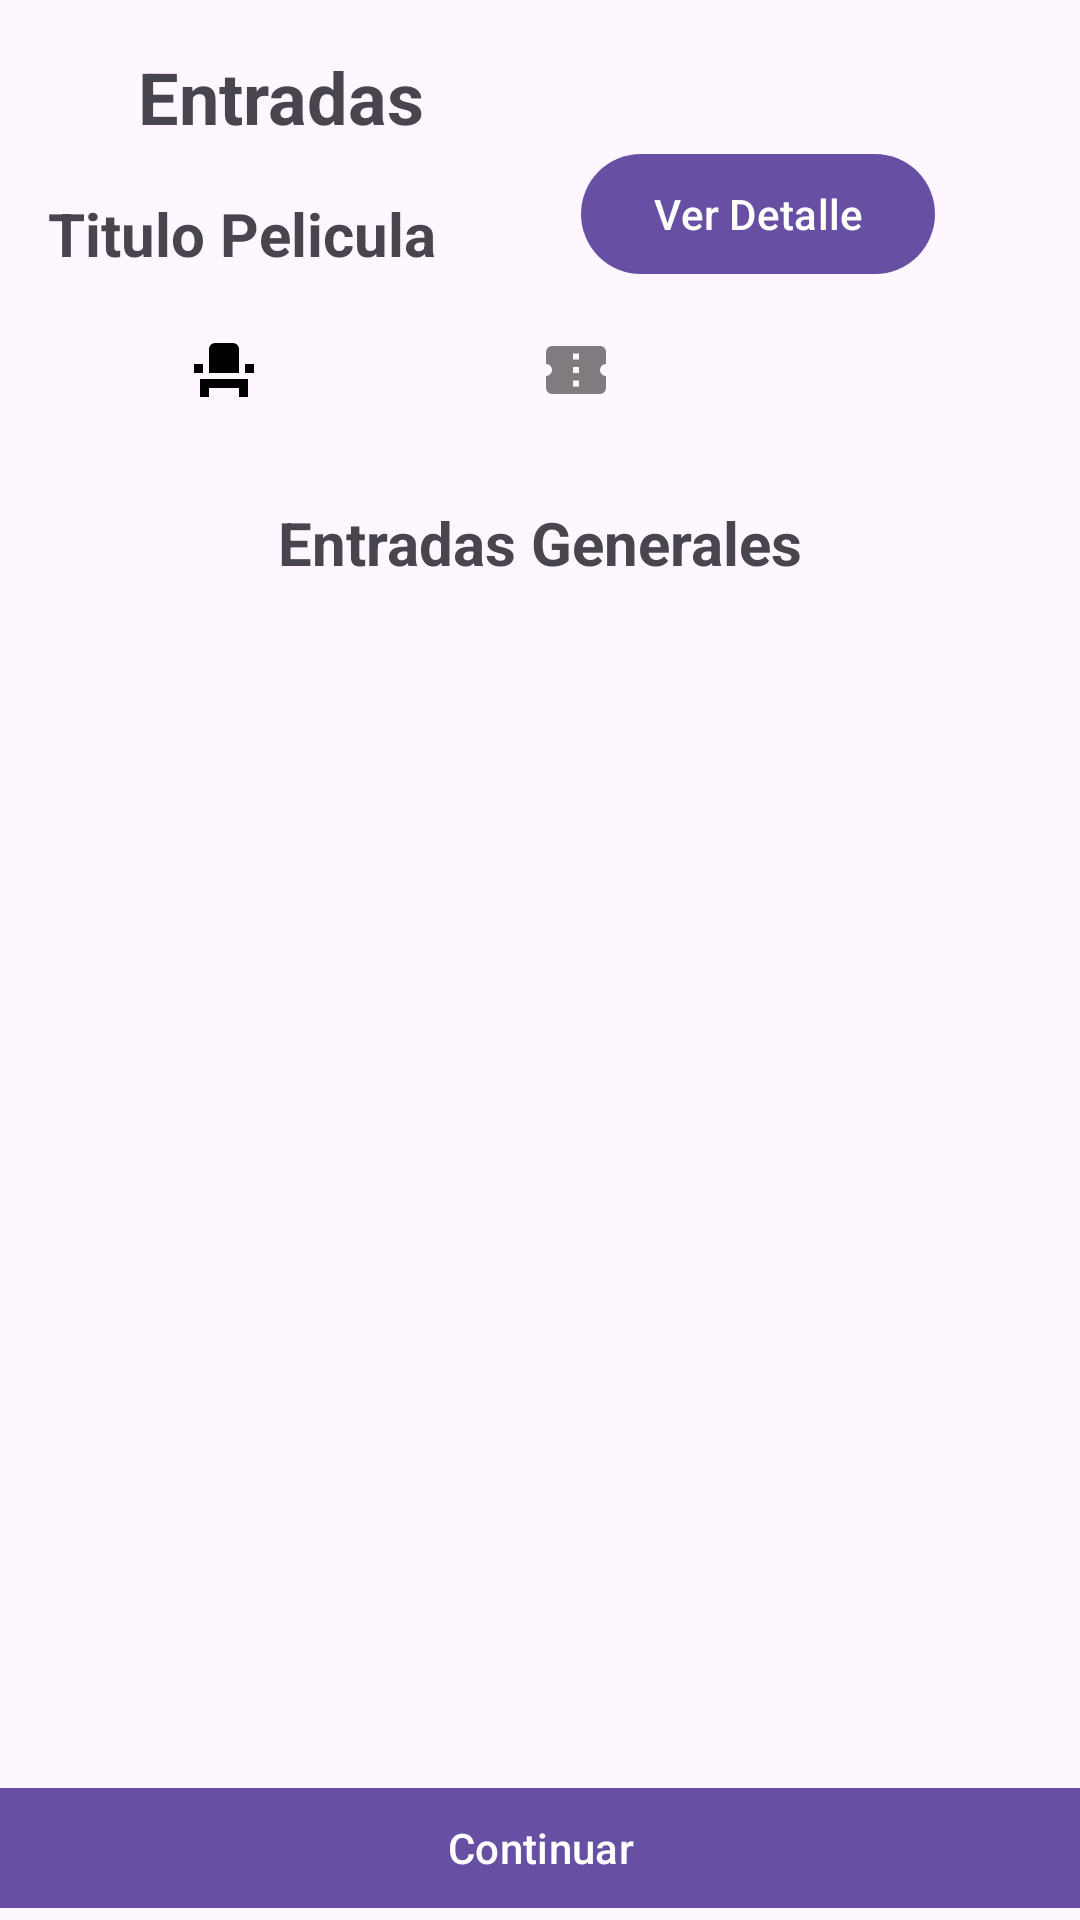

Layout XML and referenced resources for this Android screen:
<!-- AndroidManifest.xml: application theme Theme.Cineplus -->
<!-- res/layout/fragment_pelicula_butaca_entrada.xml -->
<?xml version="1.0" encoding="utf-8"?>
<androidx.constraintlayout.widget.ConstraintLayout xmlns:android="http://schemas.android.com/apk/res/android"
    xmlns:app="http://schemas.android.com/apk/res-auto"
    xmlns:tools="http://schemas.android.com/tools"
    android:layout_width="match_parent"
    android:layout_height="match_parent"
    tools:context=".pelicula_butaca_entrada">

    <com.google.android.material.textview.MaterialTextView
        android:id="@+id/txt_titulo_pelicula_entradas"
        app:layout_constraintStart_toEndOf="@id/btn_volver"
        android:layout_width="wrap_content"
        android:layout_height="wrap_content"
        app:layout_constraintTop_toTopOf="parent"
        android:layout_marginTop="@dimen/scale_16"
        android:text="@string/txt_titulo_pelicula_entradas"
        android:textSize="@dimen/text_title_header"
        android:textStyle="bold"
        />

    <ImageButton
        android:id="@+id/btn_volver"
        android:layout_width="wrap_content"
        android:layout_height="wrap_content"
        android:contentDescription="@string/descripcion_btn_volver"
        android:padding="15dp"
        android:layout_marginStart="@dimen/scale_16"
        android:layout_marginTop="@dimen/scale_16"
        android:src="@drawable/arrow_left"
        android:text=""
        app:layout_constraintBottom_toBottomOf="@+id/txt_titulo_pelicula_entradas"
        app:layout_constraintStart_toStartOf="parent"
        app:layout_constraintTop_toTopOf="parent"
        android:background="@android:color/transparent"/>

    <com.google.android.material.textview.MaterialTextView
        android:id="@+id/txt_titulo_pelicula_butacas"
        android:layout_width="wrap_content"
        android:layout_height="wrap_content"
        android:text="@string/titulo_pelicula_placeholder"
        app:layout_constraintTop_toBottomOf="@id/txt_titulo_pelicula_entradas"
        app:layout_constraintStart_toStartOf="parent"
        android:layout_margin="@dimen/scale_16"
        android:textSize="@dimen/text_subtitle"
        android:textStyle="bold"/>

    <com.google.android.material.button.MaterialButton
        android:id="@+id/btn_ver_detalle"
        android:layout_width="wrap_content"
        android:layout_height="wrap_content"
        android:text="@string/txt_ver_detalle"
        app:layout_constraintEnd_toEndOf="parent"
        app:layout_constraintStart_toEndOf="@+id/txt_titulo_pelicula_butacas"
        app:layout_constraintTop_toBottomOf="@+id/btn_volver" />

    <LinearLayout
        android:id="@+id/linearLayout"
        android:layout_width="0dp"
        android:layout_height="wrap_content"
        android:orientation="horizontal"
        app:layout_constraintEnd_toEndOf="parent"
        app:layout_constraintStart_toStartOf="parent"
        app:layout_constraintTop_toBottomOf="@+id/btn_ver_detalle"
        app:layout_constraintBottom_toTopOf="@id/txt_subtitulo_pelicula_entradas"
        android:padding="@dimen/scale_16">

        <ImageView
            android:id="@+id/imageView"
            android:layout_width="wrap_content"
            android:layout_height="wrap_content"
            android:layout_weight="1"
            android:src="@drawable/seat" />

        <ImageView
            android:id="@+id/imageView2"
            android:layout_width="wrap_content"
            android:layout_height="wrap_content"
            android:layout_weight="1"
            android:src="@drawable/ticket_confirmation"
            android:alpha="0.5"/>

        <ImageView
            android:id="@+id/imageView3"
            android:layout_width="wrap_content"
            android:layout_height="wrap_content"
            android:layout_weight="1"
            android:src="@drawable/wallet"
            android:alpha="0.5"/>
    </LinearLayout>

    <com.google.android.material.button.MaterialButton
        android:id="@+id/btn_continuar"
        android:layout_width="0dp"
        android:layout_height="wrap_content"
        android:text="@string/btn_continuar"
        app:cornerRadius="0dp"
        app:layout_constraintBottom_toBottomOf="parent"
        app:layout_constraintEnd_toEndOf="parent"
        app:layout_constraintStart_toStartOf="parent" />

    <com.google.android.material.textview.MaterialTextView
        android:id="@+id/txt_subtitulo_pelicula_entradas"
        android:layout_width="wrap_content"
        app:layout_constraintTop_toBottomOf="@id/linearLayout"
        app:layout_constraintStart_toStartOf="parent"
        app:layout_constraintEnd_toEndOf="parent"
        android:layout_margin="@dimen/scale_16"
        android:layout_height="wrap_content"
        android:textSize="@dimen/text_subtitle"
        android:textStyle="bold"
        android:text="@string/txt_subtitulo_pelicula_entradas"
        tools:layout_editor_absoluteX="219dp"
        tools:layout_editor_absoluteY="336dp" />

    

</androidx.constraintlayout.widget.ConstraintLayout>
<!-- resources referenced by this layout -->
<resources>
  <dimen name="scale_16">16dp</dimen>
  <dimen name="text_subtitle">20sp</dimen>
  <dimen name="text_title_header">24sp</dimen>
  <!-- drawable seat (drawable) -->
  <vector xmlns:android="http://schemas.android.com/apk/res/android"
      android:width="24dp"
      android:height="24dp"
      android:viewportWidth="24"
      android:viewportHeight="24">
    <path
        android:fillColor="#FF000000"
        android:pathData="M4,18V21H7V18H17V21H20V15H4V18M19,10H22V13H19V10M2,10H5V13H2V10M17,13H7V5A2,2 0,0 1,9 3H15A2,2 0,0 1,17 5V13Z"/>
  </vector>
  <!-- drawable ticket_confirmation (drawable) -->
  <vector xmlns:android="http://schemas.android.com/apk/res/android"
      android:width="24dp"
      android:height="24dp"
      android:viewportWidth="24"
      android:viewportHeight="24">
    <path
        android:fillColor="#FF000000"
        android:pathData="M13,8.5H11V6.5H13V8.5M13,13H11V11H13V13M13,17.5H11V15.5H13V17.5M22,10V6C22,4.89 21.1,4 20,4H4A2,2 0,0 0,2 6V10C3.11,10 4,10.9 4,12A2,2 0,0 1,2 14V18A2,2 0,0 0,4 20H20A2,2 0,0 0,22 18V14A2,2 0,0 1,20 12A2,2 0,0 1,22 10Z"/>
  </vector>
  <string name="btn_continuar">Continuar</string>
  <string name="descripcion_btn_volver">Volver</string>
  <string name="titulo_pelicula_placeholder">Titulo Pelicula</string>
  <string name="txt_subtitulo_pelicula_entradas">Entradas Generales</string>
  <string name="txt_titulo_pelicula_entradas">Entradas</string>
  <string name="txt_ver_detalle">Ver Detalle</string>
  <style name="Theme.Cineplus" parent="Base.Theme.Cineplus" />
  <style name="Base.Theme.Cineplus" parent="Theme.Material3.DayNight.NoActionBar">
          
          
      </style>
</resources>
